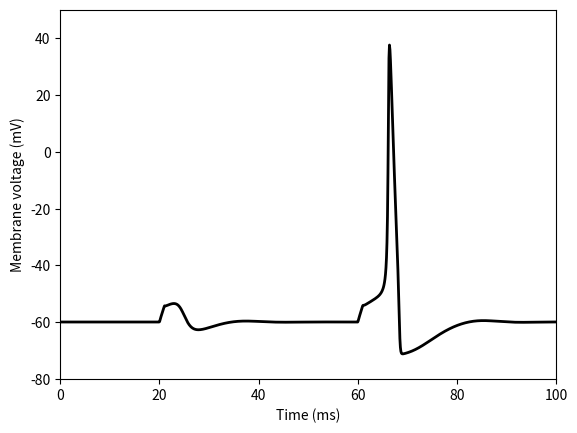

Reproduce this figure in Python.
"""
Hodgkin-Huxley model of excitable barnacle muscle fiber
reviewed in Rinzel (1990) Bulletin of Mathematical Biology 52 pp. 5-23.
Figure 1.9 and problem 8.6.4
"""


import numpy as np
from scipy.integrate import odeint
import matplotlib.pyplot as plt
from math import exp, expm1


def hh_rhs(y, t, iStim):
    # Constants
    E_N = 55  # Reversal potential of Na
    E_K = -72  # Reversal potential of K
    E_LEAK = -49.0  # Reversal potential of leaky channels
    G_N_BAR = 120.0  # Max. Na channel conductance
    G_K_BAR = 36.0  # Max. K channel conductance
    G_LEAK = 0.30  # Max. leak channel conductance
    C_M = 1.0  # membrane capacitance

    # Equations
    v, m, h, n = y

    mAlfaV = -0.10 * (v + 35)
    mAlfa = mAlfaV / expm1(mAlfaV)
    mBeta = 4.0 * exp(-(v + 60) / 18.0)
    dmdt = -(mAlfa + mBeta) * m + mAlfa
    hAlfa = 0.07 * exp(-(v+60)/20)
    hBeta = 1 / (exp(-(v+30)/10) + 1)
    dhdt  = -(hAlfa + hBeta) * h + hAlfa
    iNa = G_N_BAR * (v-E_N) * (m**3) * h

    nAlfaV = -0.1 * (v+50)
    nAlfa = 0.1 * nAlfaV / expm1(nAlfaV)
    nBeta = 0.125 * exp( -(v+60) / 80)
    dndt  = -(nAlfa + nBeta) * n + nAlfa
    iK = G_K_BAR * (v - E_K) * (n**4)

    iLeak = G_LEAK * (v - E_LEAK)
    iSt = iStim(t)
    dVdt = -(iNa + iK + iLeak + iSt) / C_M
    return [dVdt, dmdt, dhdt, dndt]

# Initial conditions
v, m, h, n = -59.8977, 0.0536, 0.5925, 0.3192
y0 = np.array([v, m, h, n])
tStart, tEnd = 0, 100
N_POINTS = 1000
t = np.linspace(tStart, tEnd, N_POINTS)
def get_iStim(t):
    if 20 < t <= 21:
        return -6.65
    elif 60 < t <= 61:
        return -6.87
    else:
        return 0

solution = odeint(hh_rhs, y0, t, args=(get_iStim, ))
plt.plot(t, solution[:, 0], 'k-', linewidth=2)
plt.xlabel("Time (ms)")
plt.ylabel("Membrane voltage (mV)")
plt.axis([tStart, tEnd, -80, 50])